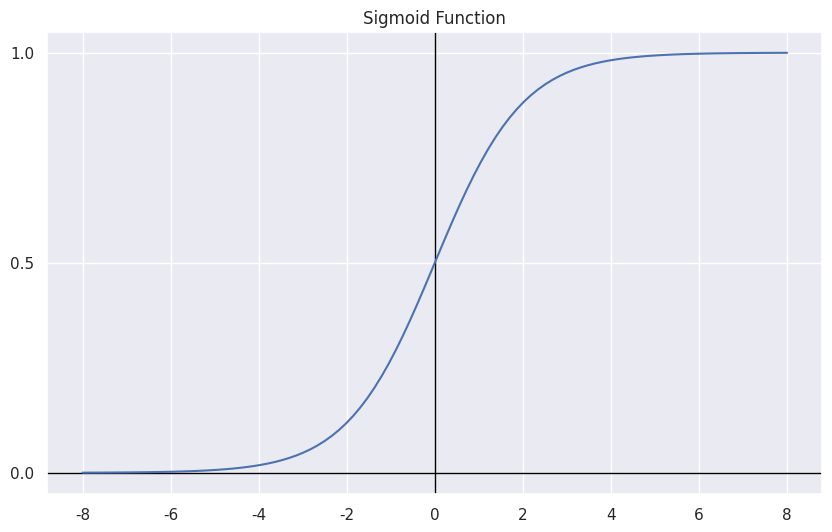
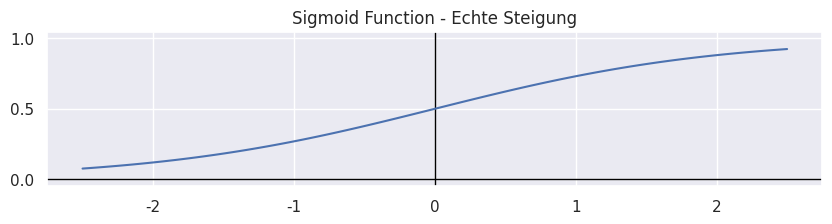

These charts were generated, in order, by the following Python code:
%matplotlib inline
import matplotlib.pyplot as plt
import seaborn as sns; sns.set()
import numpy as np


def sigmoid(z):
  return 1.0 / (1 + np.exp(-z))

x = np.linspace(-8,8,100)
y = sigmoid(x)

fig, ax = plt.subplots(figsize=(10,6))
ax.axvline(x=0, color='black', linewidth=1)
ax.axhline(y=0, color='black', linewidth=1)
ax.yaxis.set_major_locator(plt.MultipleLocator(0.5))
ax.set_title('Sigmoid Function')
ax.plot(x,y);


x = np.linspace(-2.5,2.5,100)
y = sigmoid(x)

fig, ax = plt.subplots(figsize=(10,2))
ax.axvline(x=0, color='black', linewidth=1)
ax.axhline(y=0, color='black', linewidth=1)
ax.yaxis.set_major_locator(plt.MultipleLocator(0.5))
ax.axis('equal')
ax.set_ylim([0,1])
ax.set_title('Sigmoid Function - Echte Steigung')
ax.plot(x,y);


